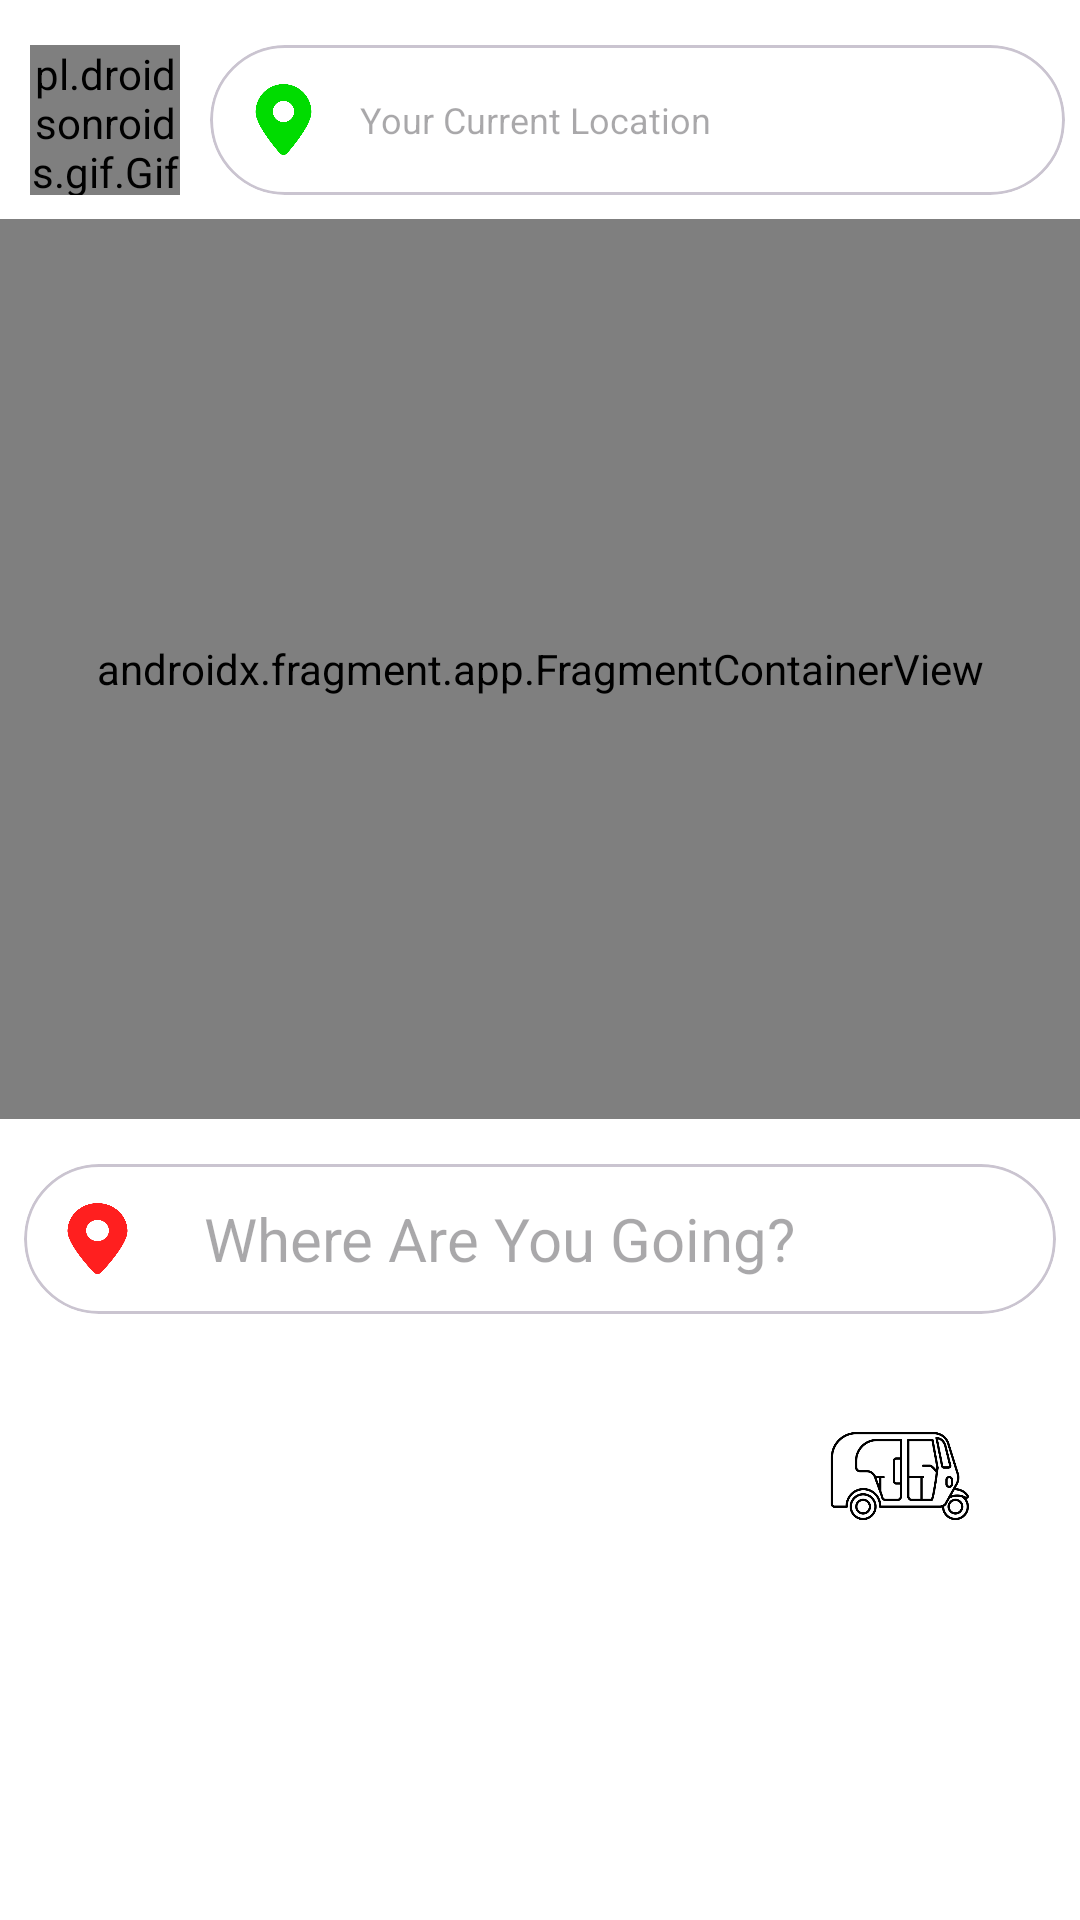

Write the Android layout XML for this screen, with the resource values it uses.
<!-- AndroidManifest.xml: application theme Theme.Sawari -->
<!-- res/layout/activity_main.xml -->
<LinearLayout xmlns:android="http://schemas.android.com/apk/res/android"
    xmlns:tools="http://schemas.android.com/tools"
    android:layout_width="match_parent"
    android:orientation="vertical"
    android:background="@color/white"
    android:layout_height="match_parent"
    xmlns:app="http://schemas.android.com/apk/res-auto"
    tools:context=".functions.MainActivity">



    <RelativeLayout
        android:id="@+id/linearLayout"
        android:layout_width="match_parent"
        android:layout_height="wrap_content"
        android:orientation="vertical">


        <pl.droidsonroids.gif.GifImageView
            android:id="@+id/menuactivity"
            android:layout_width="50dp"
            android:layout_height="50dp"
            android:layout_marginStart="10dp"
            android:layout_marginTop="15dp"
            android:src="@drawable/menu" />

        <com.google.android.material.card.MaterialCardView

            android:id="@+id/materialCardView"
            android:layout_marginTop="15dp"
            android:layout_width="285dp"
            android:layout_height="50dp"
            android:backgroundTint="@color/white"
            android:layout_marginHorizontal="8dp"
            android:layout_marginBottom="8dp"
            app:cardCornerRadius="30dp"
            android:layout_marginStart="70dp"
            app:layout_constraintBottom_toBottomOf="parent"
            app:layout_constraintStart_toStartOf="parent">



            <EditText
                android:editable="false"
                android:id="@+id/currentlocationtext"
                android:layout_width="match_parent"
                android:layout_height="match_parent"
                android:background="@android:color/white"
                android:hint="Your Current Location"
                android:padding="10dp"
                android:layout_marginStart="40dp"
                android:textSize="12sp" />

            <ImageView
                android:backgroundTint="@color/white"
                android:id="@+id/ycl"
                android:layout_gravity="center_vertical"
                android:layout_width="29dp"
                android:layout_height="27dp"
                android:layout_marginStart="10dp"
                android:src="@drawable/greenlocation"/>




        </com.google.android.material.card.MaterialCardView>

    </RelativeLayout>

    <LinearLayout
        android:id="@+id/linearLayout2"
        android:layout_width="match_parent"
        android:layout_height="wrap_content"
        android:orientation="vertical"
        app:layout_constraintBottom_toBottomOf="@id/linearLayout">

        <androidx.fragment.app.FragmentContainerView
            android:id="@+id/maps"
            android:layout_marginBottom="15dp"
            android:layout_width="match_parent"
            android:layout_height="300dp"
            android:name="com.google.android.gms.maps.SupportMapFragment"/>

    </LinearLayout>




        <LinearLayout
            android:layout_width="match_parent"
            android:layout_height="wrap_content"
            android:orientation="vertical">

            <com.google.android.material.card.MaterialCardView

                android:id="@+id/materialCard"
                android:layout_width="match_parent"
                android:layout_height="50dp"
                android:layout_marginBottom="20dp"
                android:layout_marginHorizontal="8dp"
                app:cardCornerRadius="30dp"
                android:backgroundTint="@color/white"
                app:layout_constraintBottom_toBottomOf="parent"
                app:layout_constraintStart_toStartOf="parent">


                <EditText
                    android:id="@+id/droplocation"
                    android:layout_width="match_parent"
                    android:layout_height="match_parent"
                    android:layout_marginStart="50dp"
                    android:editable="false"
                    android:background="@android:color/white"
                    android:hint="Where Are You Going?"
                    android:padding="10dp"
                    android:textSize="20sp" />

                <ImageButton
                    android:id="@+id/dl"
                    android:layout_gravity="center_vertical"
                    android:layout_width="29dp"
                    android:layout_height="27dp"
                    android:layout_marginStart="10dp"
                    android:background="@drawable/redlocation" />



            </com.google.android.material.card.MaterialCardView>


            <LinearLayout
                android:layout_width="match_parent"
                android:layout_height="wrap_content"
                android:orientation="horizontal"
                android:layout_marginTop="4dp"
                android:layout_marginLeft="10dp"
                android:layout_marginRight="10dp"
                app:layout_constraintEnd_toEndOf="parent"
                app:layout_constraintStart_toStartOf="parent">

                <androidx.cardview.widget.CardView
                    android:id="@+id/carcard"
                    android:layout_marginStart="20dp"
                    android:layout_width="60dp"
                    android:layout_height="60dp"
                    app:cardCornerRadius="60dp"
                    app:cardElevation="0dp">

                <RelativeLayout
                    android:gravity="center"
                    android:layout_width="60dp"
                    android:layout_height="60dp">

                    <ImageView
                        android:id="@+id/car"
                        android:layout_width="50dp"
                        android:layout_height="50dp"
                        android:src="@drawable/carl" />

                </RelativeLayout>
                </androidx.cardview.widget.CardView>

                <androidx.cardview.widget.CardView
                    android:id="@+id/bikecard"
                    android:layout_marginStart="60dp"
                    android:layout_width="60dp"
                    android:layout_height="60dp"
                    app:cardCornerRadius="60dp"
                    app:cardElevation="0dp">

                    <RelativeLayout
                        android:gravity="center"
                        android:layout_width="60dp"
                        android:layout_height="60dp">

                        <ImageView
                            android:id="@+id/bike"
                            android:layout_width="50dp"
                            android:layout_height="50dp"
                            android:src="@drawable/motorcycle" />

                    </RelativeLayout>
                </androidx.cardview.widget.CardView>

                <androidx.cardview.widget.CardView
                    android:id="@+id/autocard"
                    android:layout_marginStart="60dp"
                    android:layout_width="60dp"
                    android:layout_height="60dp"
                    app:cardCornerRadius="60dp"
                    app:cardElevation="0dp">

                    <RelativeLayout
                        android:gravity="center"
                        android:layout_width="60dp"
                        android:layout_height="60dp">

                        <ImageView
                            android:id="@id/auto"
                            android:layout_width="50dp"
                            android:layout_height="50dp"
                            android:src="@drawable/rickshaw" />

                    </RelativeLayout>
                </androidx.cardview.widget.CardView>

            </LinearLayout>



        </LinearLayout>



</LinearLayout>
<!-- resources referenced by this layout -->
<resources>
  <color name="white">#FFFFFFFF</color>
  <!-- drawable greenlocation: png bitmap (drawable, 10322 bytes) -->
  <!-- drawable redlocation: png bitmap (drawable, 10976 bytes) -->
  <!-- drawable rickshaw: png bitmap (drawable, 20395 bytes) -->
  <style name="Theme.Sawari" parent="Base.Theme.Sawari" />
  <style name="Base.Theme.Sawari" parent="Theme.Material3.DayNight.NoActionBar">
          
          
      </style>
</resources>
